Labelled photos from "image", an image-classification folder in mocharifa/Klasifikasi3Cabai. The possible labels are: hijau, merah, rawit.

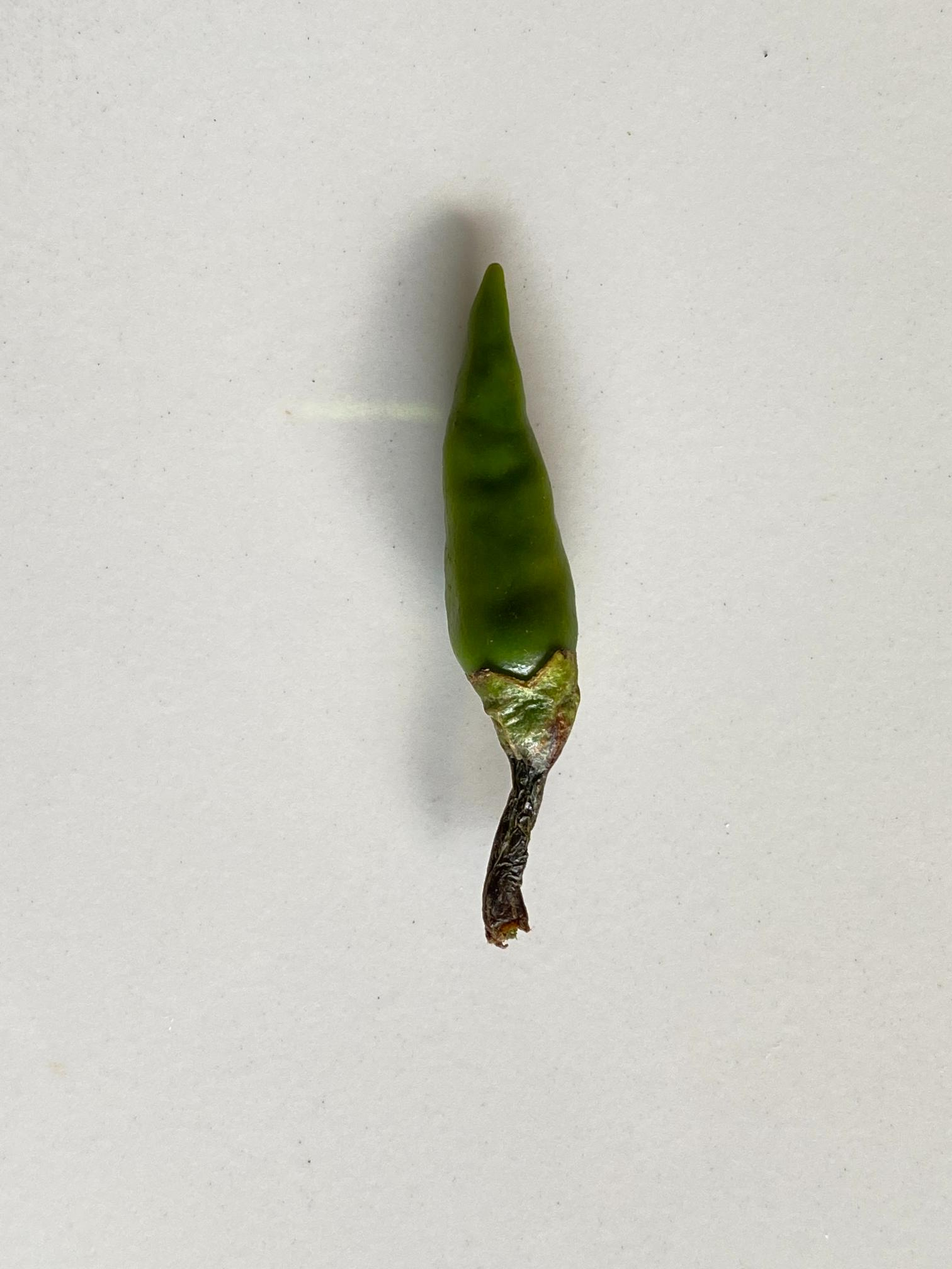
Label: rawit

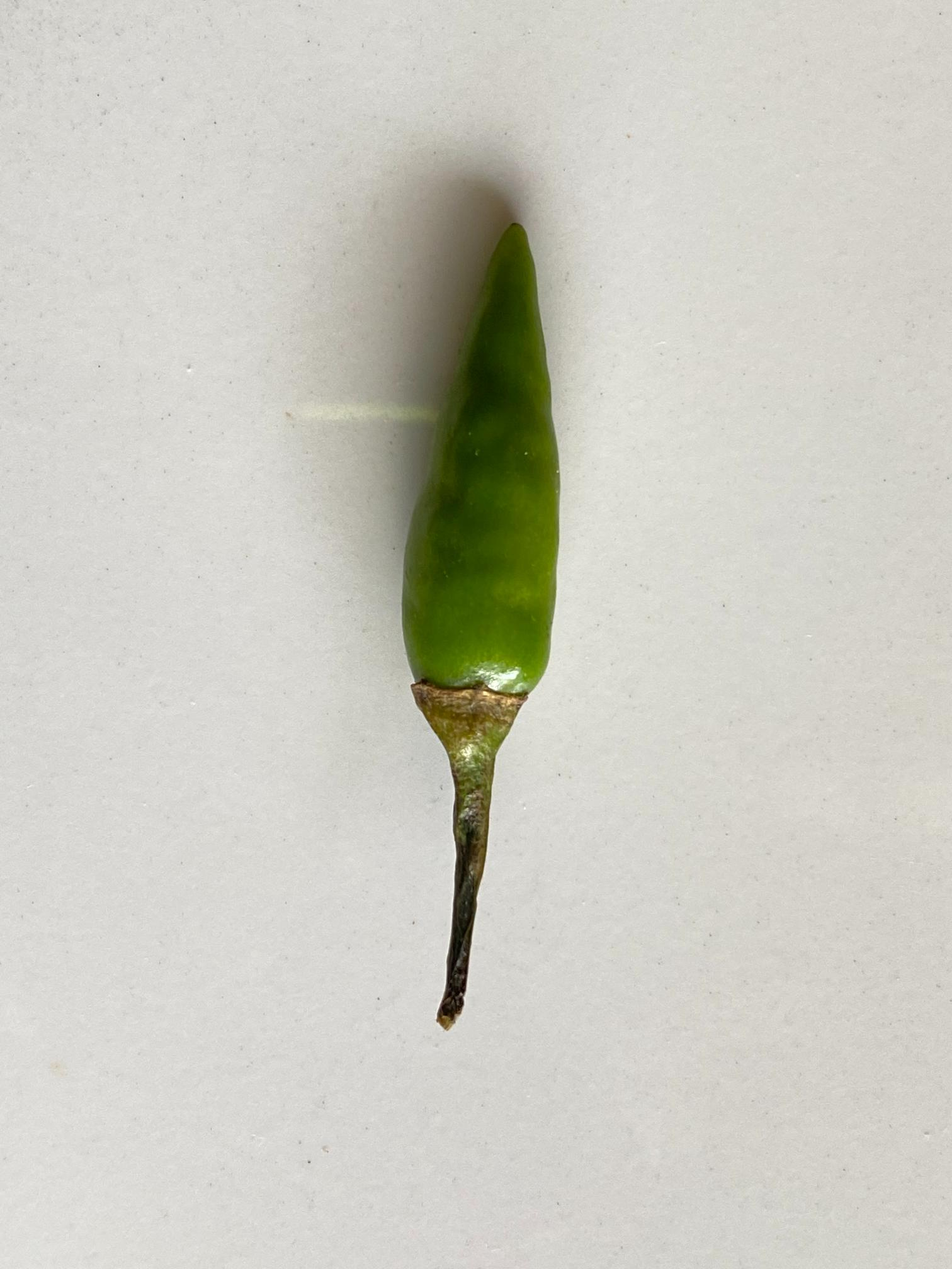
Label: rawit

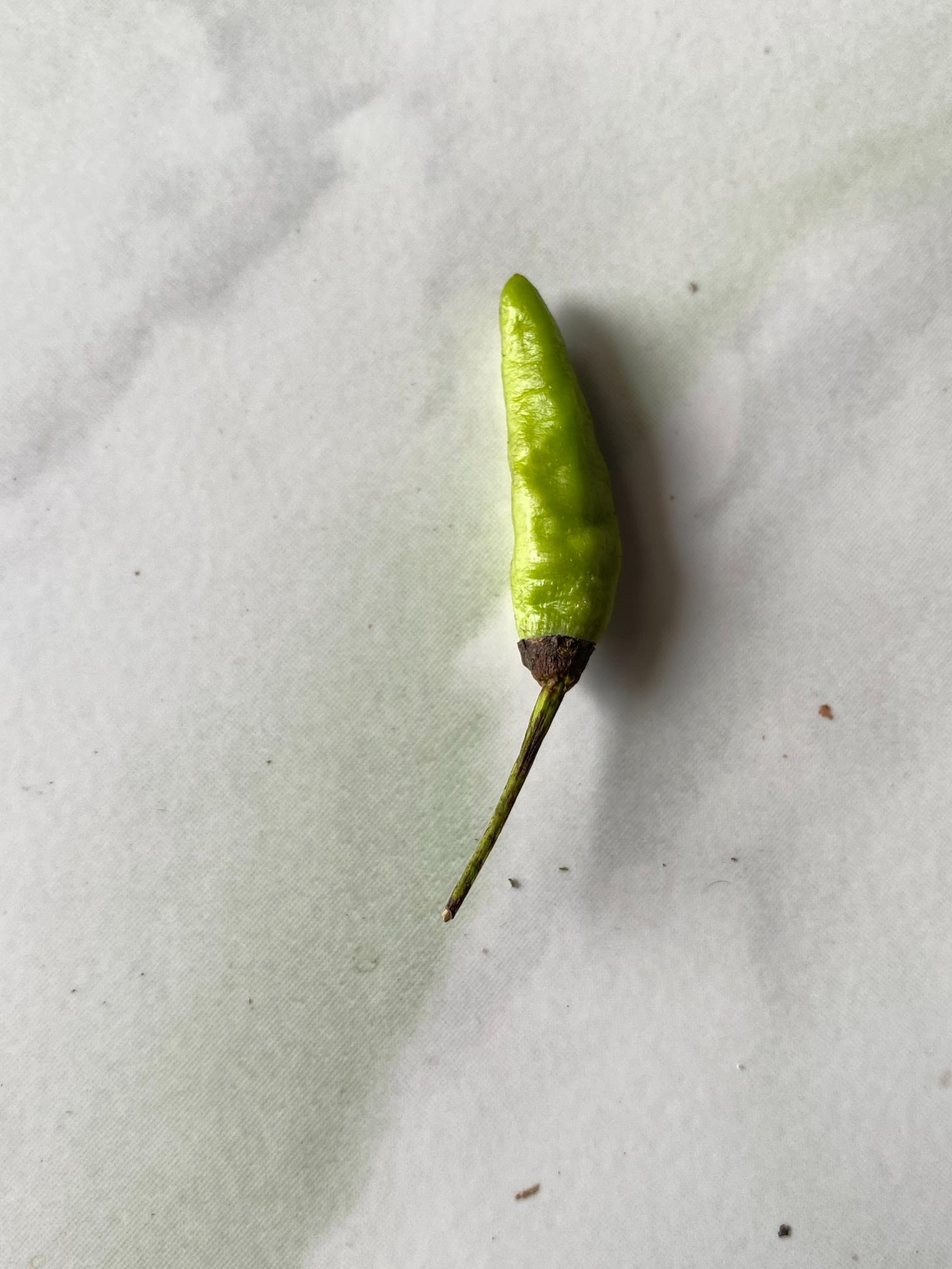
Label: hijau

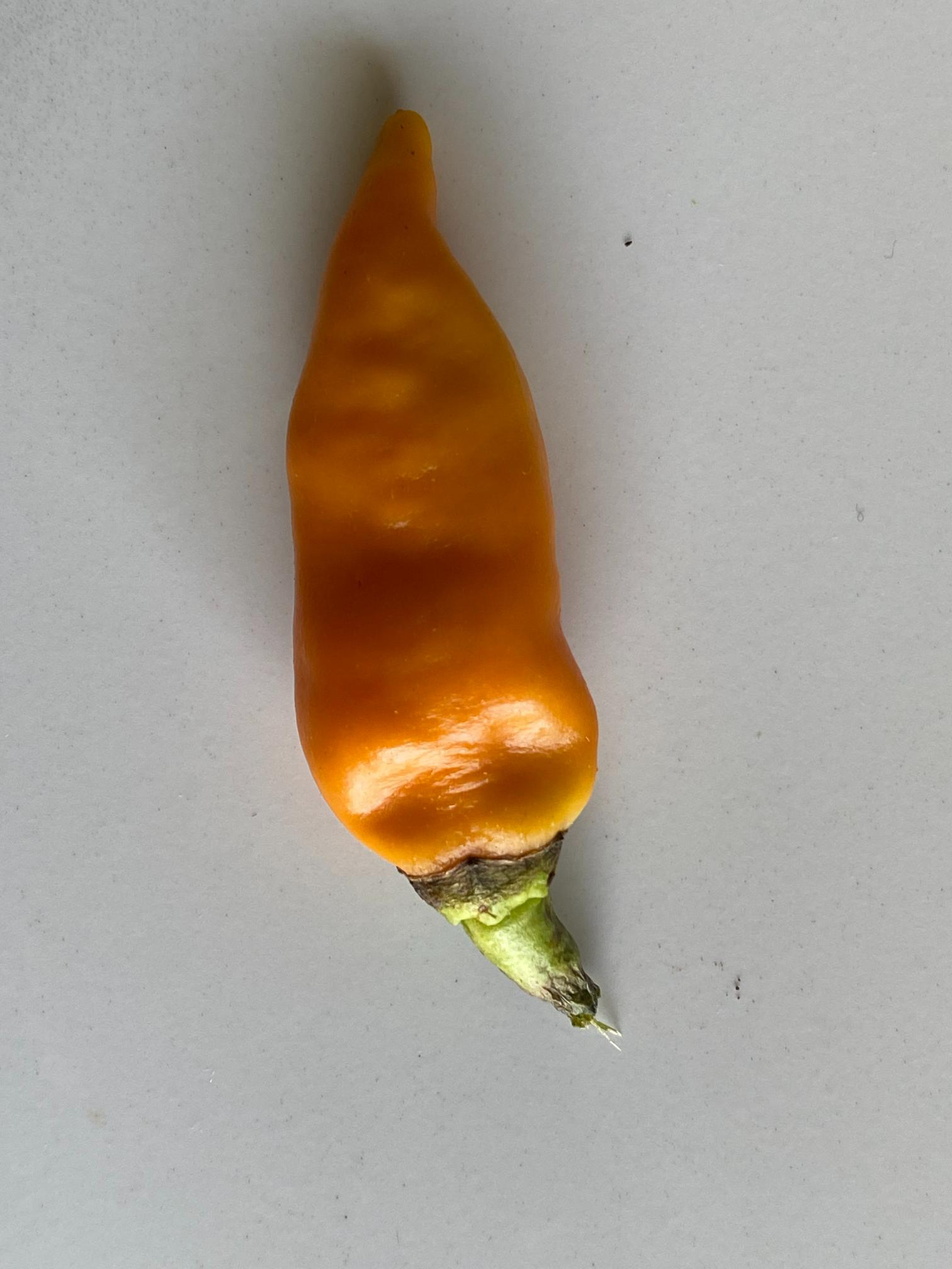
Label: merah

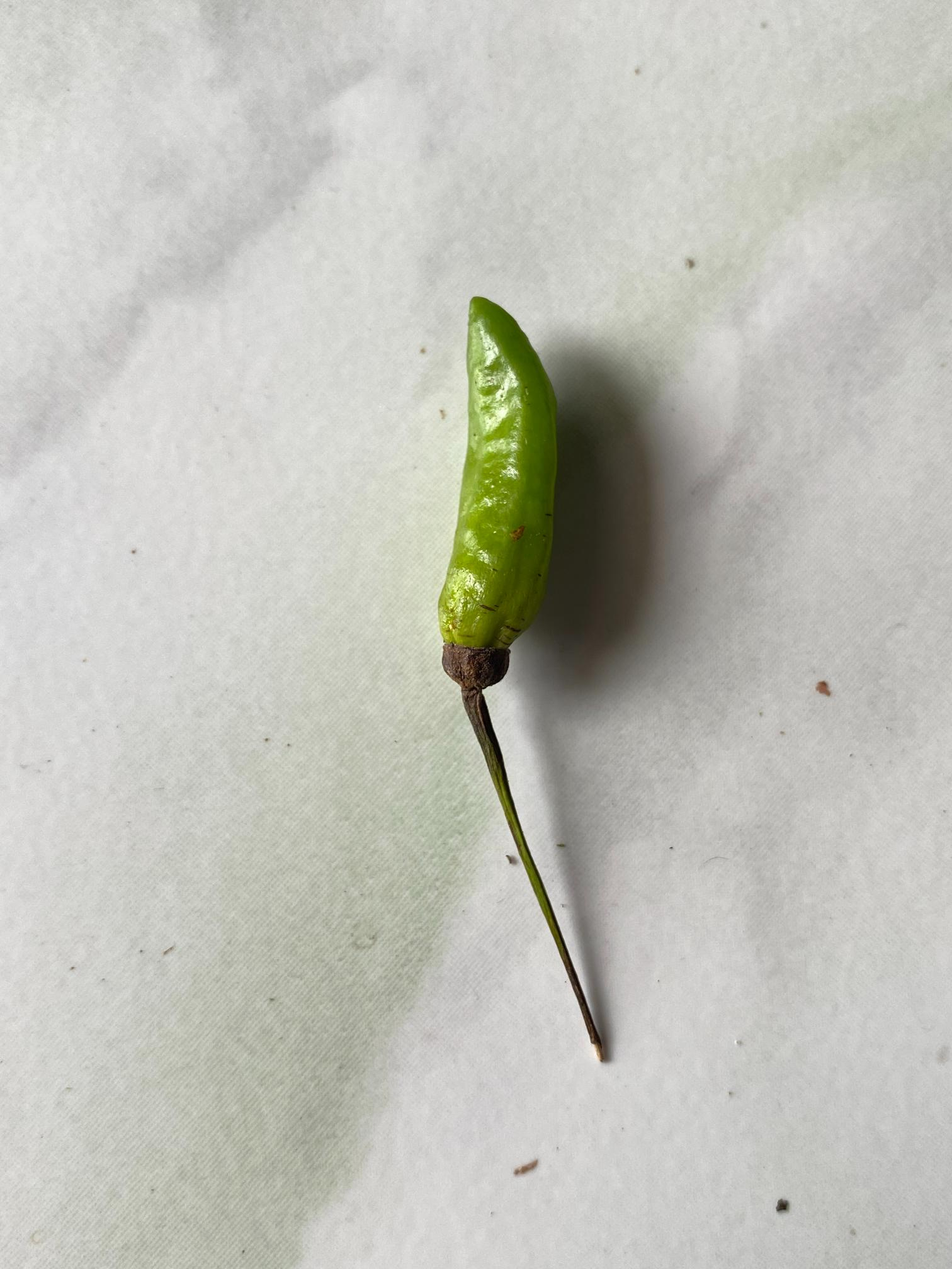
Label: hijau

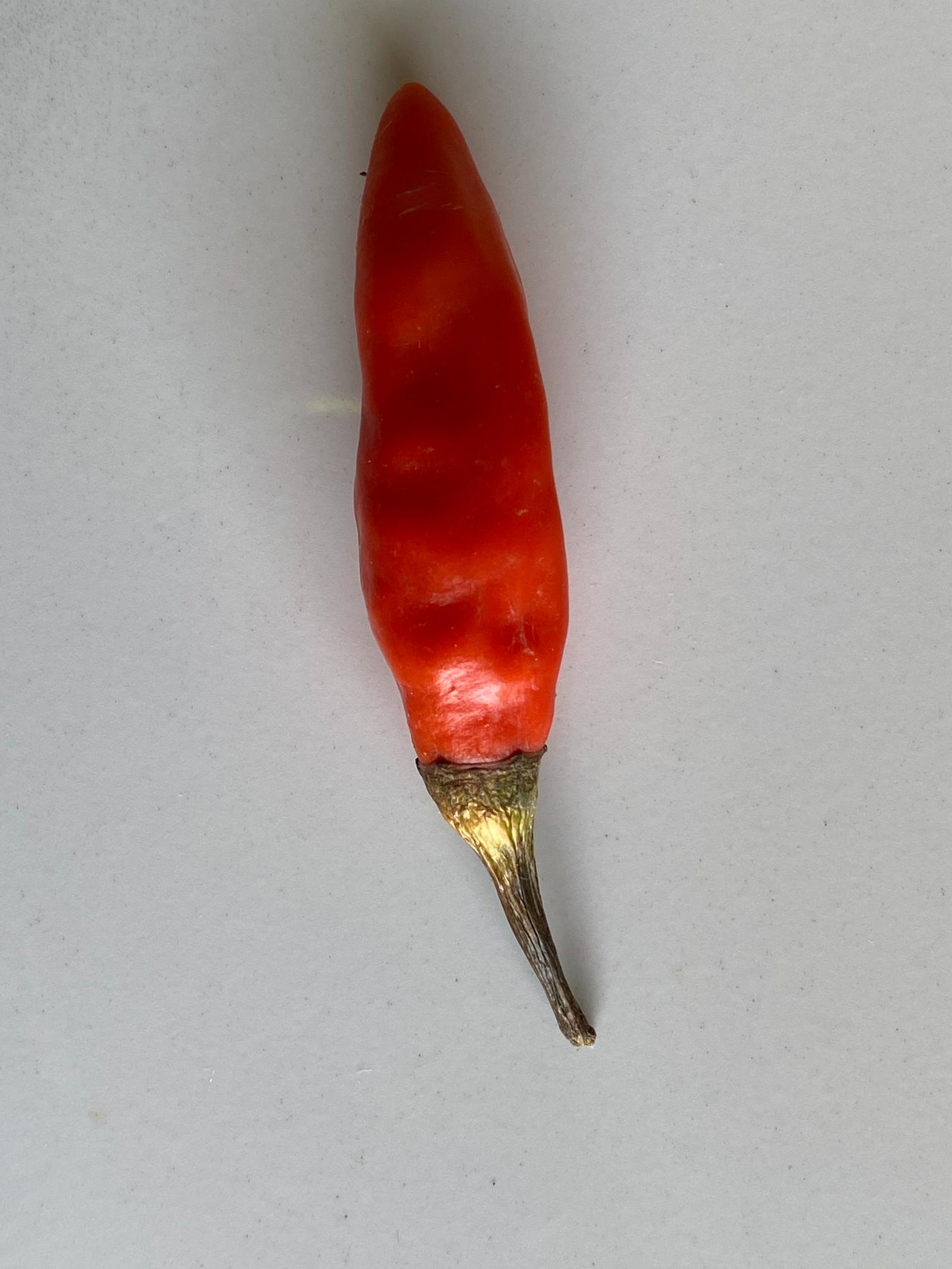
Label: merah
